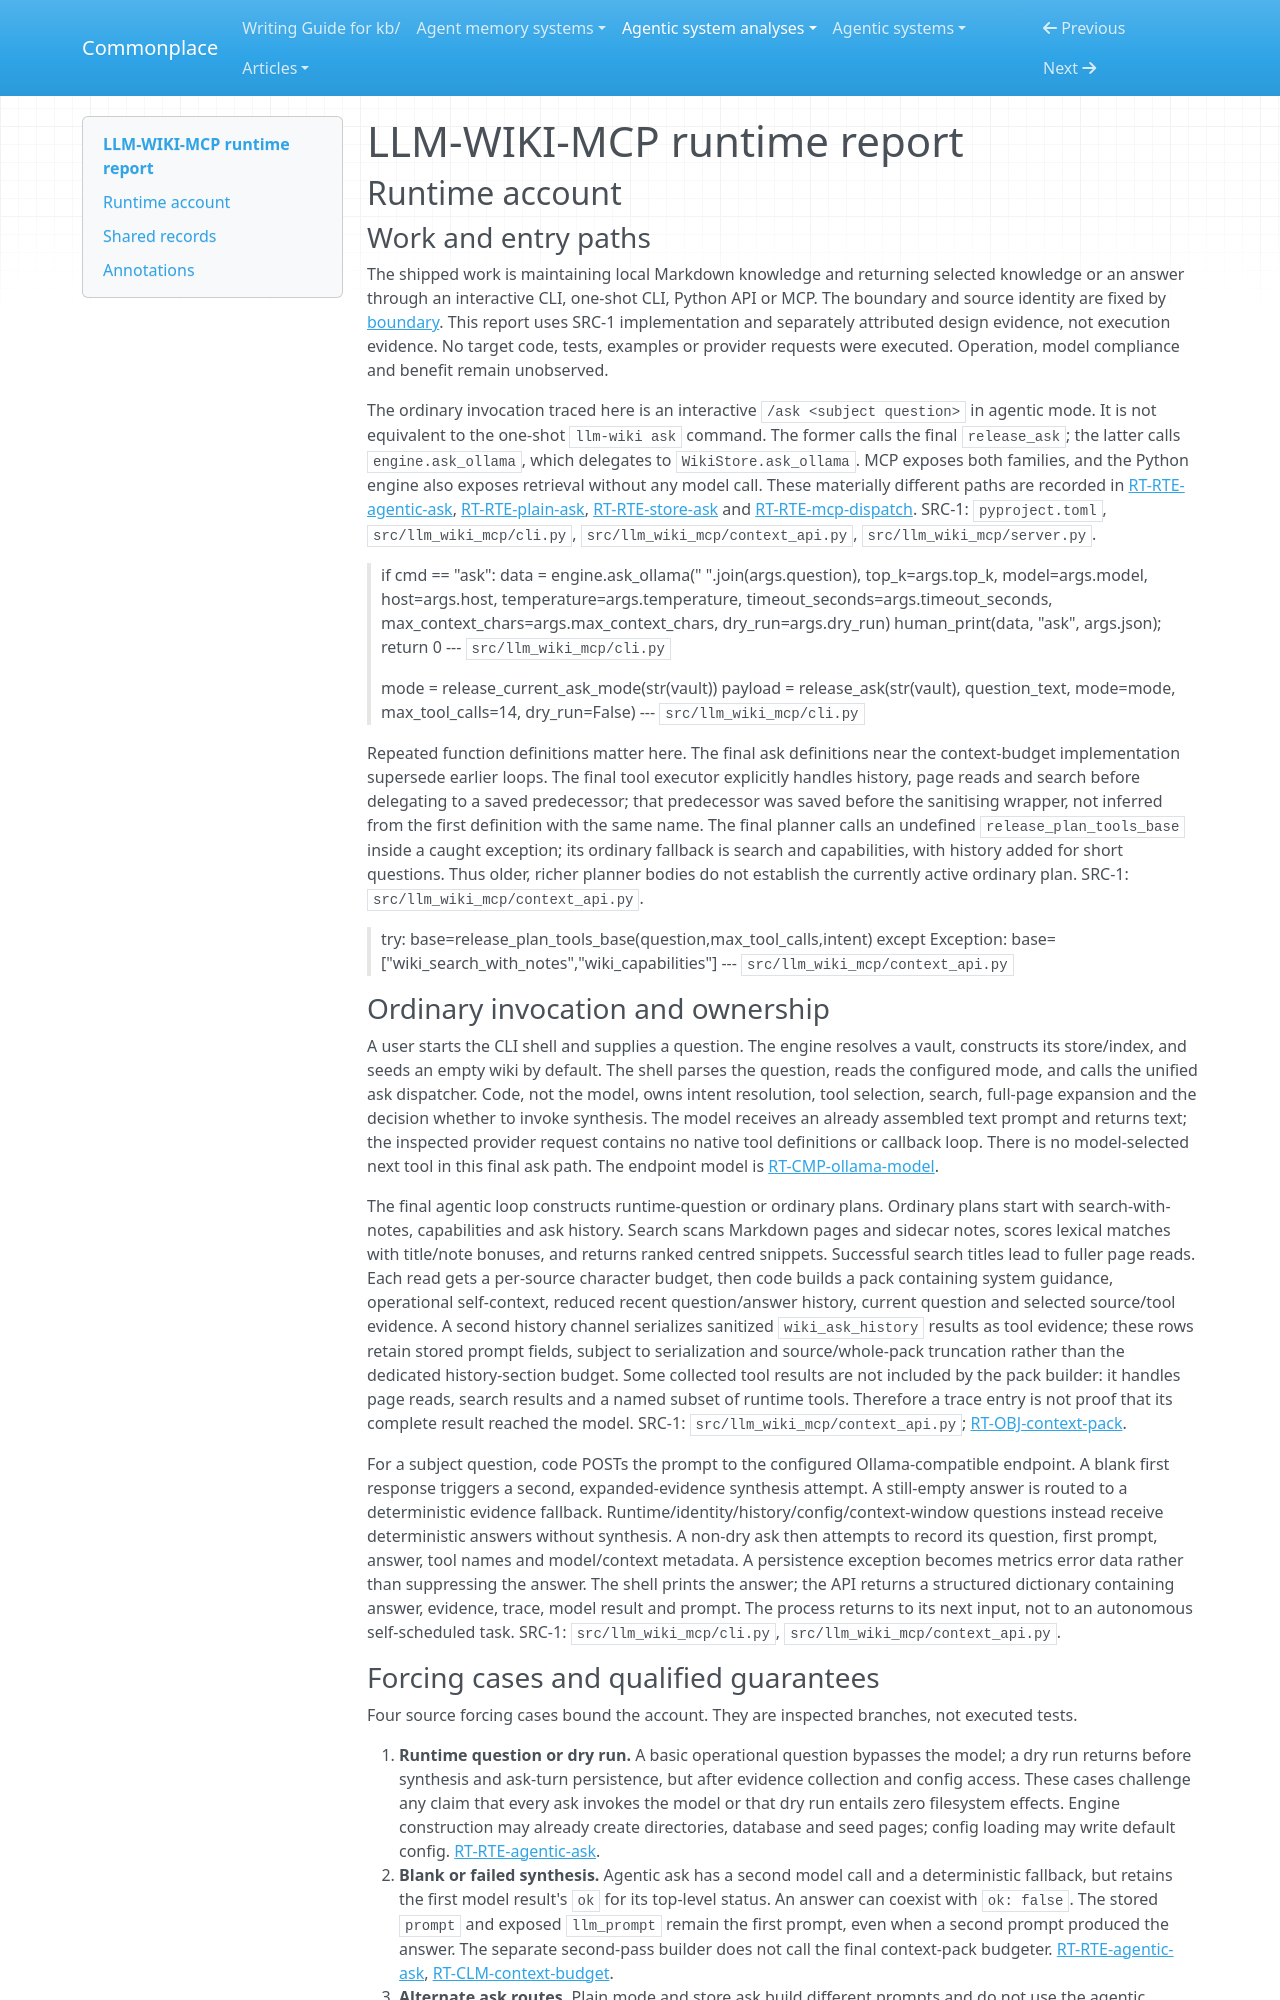

repository: zby/commonplace · page: agentic-system-analyses/retained/electro-resonance--llm-wiki-mcp/runtime/index.html · generator: mkdocs

---
type: agentic-system-analyses/types/agentic-system-runtime-report.md
description: "LLM-WIKI-MCP runtime baseline: shipped ask paths, deterministic retrieval, model synthesis and local change admission at the frozen revision."
run-id: AAS-2026-10-15-llm-wiki-mcp-5dff0dd0576a-01
reviewed-boundary: "25efb7631082fa3732723fee08e24d39b43311fa"
---

# LLM-WIKI-MCP runtime report

## Runtime account

### Work and entry paths

The shipped work is maintaining local Markdown knowledge and returning selected knowledge or an answer through an interactive CLI, one-shot CLI, Python API or MCP. The boundary and source identity are fixed by [boundary](boundary.md#boundary-and-evidence). This report uses SRC-1 implementation and separately attributed design evidence, not execution evidence. No target code, tests, examples or provider requests were executed. Operation, model compliance and benefit remain unobserved.

The ordinary invocation traced here is an interactive `/ask <subject question>` in agentic mode. It is not equivalent to the one-shot `llm-wiki ask` command. The former calls the final `release_ask`; the latter calls `engine.ask_ollama`, which delegates to `WikiStore.ask_ollama`. MCP exposes both families, and the Python engine also exposes retrieval without any model call. These materially different paths are recorded in [RT-RTE-agentic-ask](#rt-rte-agentic-ask), [RT-RTE-plain-ask](#rt-rte-plain-ask), [RT-RTE-store-ask](#rt-rte-store-ask) and [RT-RTE-mcp-dispatch](#rt-rte-mcp-dispatch). SRC-1: `pyproject.toml`, `src/llm_wiki_mcp/cli.py`, `src/llm_wiki_mcp/context_api.py`, `src/llm_wiki_mcp/server.py`.

> if cmd == "ask":
>     data = engine.ask_ollama(" ".join(args.question), top_k=args.top_k, model=args.model, host=args.host, temperature=args.temperature, timeout_seconds=args.timeout_seconds, max_context_chars=args.max_context_chars, dry_run=args.dry_run)
>     human_print(data, "ask", args.json); return 0
> --- `src/llm_wiki_mcp/cli.py`

> mode = release_current_ask_mode(str(vault))
> payload = release_ask(str(vault), question_text, mode=mode, max_tool_calls=14, dry_run=False)
> --- `src/llm_wiki_mcp/cli.py`

Repeated function definitions matter here. The final ask definitions near the context-budget implementation supersede earlier loops. The final tool executor explicitly handles history, page reads and search before delegating to a saved predecessor; that predecessor was saved before the sanitising wrapper, not inferred from the first definition with the same name. The final planner calls an undefined `release_plan_tools_base` inside a caught exception; its ordinary fallback is search and capabilities, with history added for short questions. Thus older, richer planner bodies do not establish the currently active ordinary plan. SRC-1: `src/llm_wiki_mcp/context_api.py`.

> try:
>     base=release_plan_tools_base(question,max_tool_calls,intent)
> except Exception:
>     base=["wiki_search_with_notes","wiki_capabilities"]
> --- `src/llm_wiki_mcp/context_api.py`

### Ordinary invocation and ownership

A user starts the CLI shell and supplies a question. The engine resolves a vault, constructs its store/index, and seeds an empty wiki by default. The shell parses the question, reads the configured mode, and calls the unified ask dispatcher. Code, not the model, owns intent resolution, tool selection, search, full-page expansion and the decision whether to invoke synthesis. The model receives an already assembled text prompt and returns text; the inspected provider request contains no native tool definitions or callback loop. There is no model-selected next tool in this final ask path. The endpoint model is [RT-CMP-ollama-model](#rt-cmp-ollama-model).

The final agentic loop constructs runtime-question or ordinary plans. Ordinary plans start with search-with-notes, capabilities and ask history. Search scans Markdown pages and sidecar notes, scores lexical matches with title/note bonuses, and returns ranked centred snippets. Successful search titles lead to fuller page reads. Each read gets a per-source character budget, then code builds a pack containing system guidance, operational self-context, reduced recent question/answer history, current question and selected source/tool evidence. A second history channel serializes sanitized `wiki_ask_history` results as tool evidence; these rows retain stored prompt fields, subject to serialization and source/whole-pack truncation rather than the dedicated history-section budget. Some collected tool results are not included by the pack builder: it handles page reads, search results and a named subset of runtime tools. Therefore a trace entry is not proof that its complete result reached the model. SRC-1: `src/llm_wiki_mcp/context_api.py`; [RT-OBJ-context-pack](#rt-obj-context-pack).

For a subject question, code POSTs the prompt to the configured Ollama-compatible endpoint. A blank first response triggers a second, expanded-evidence synthesis attempt. A still-empty answer is routed to a deterministic evidence fallback. Runtime/identity/history/config/context-window questions instead receive deterministic answers without synthesis. A non-dry ask then attempts to record its question, first prompt, answer, tool names and model/context metadata. A persistence exception becomes metrics error data rather than suppressing the answer. The shell prints the answer; the API returns a structured dictionary containing answer, evidence, trace, model result and prompt. The process returns to its next input, not to an autonomous self-scheduled task. SRC-1: `src/llm_wiki_mcp/cli.py`, `src/llm_wiki_mcp/context_api.py`.
